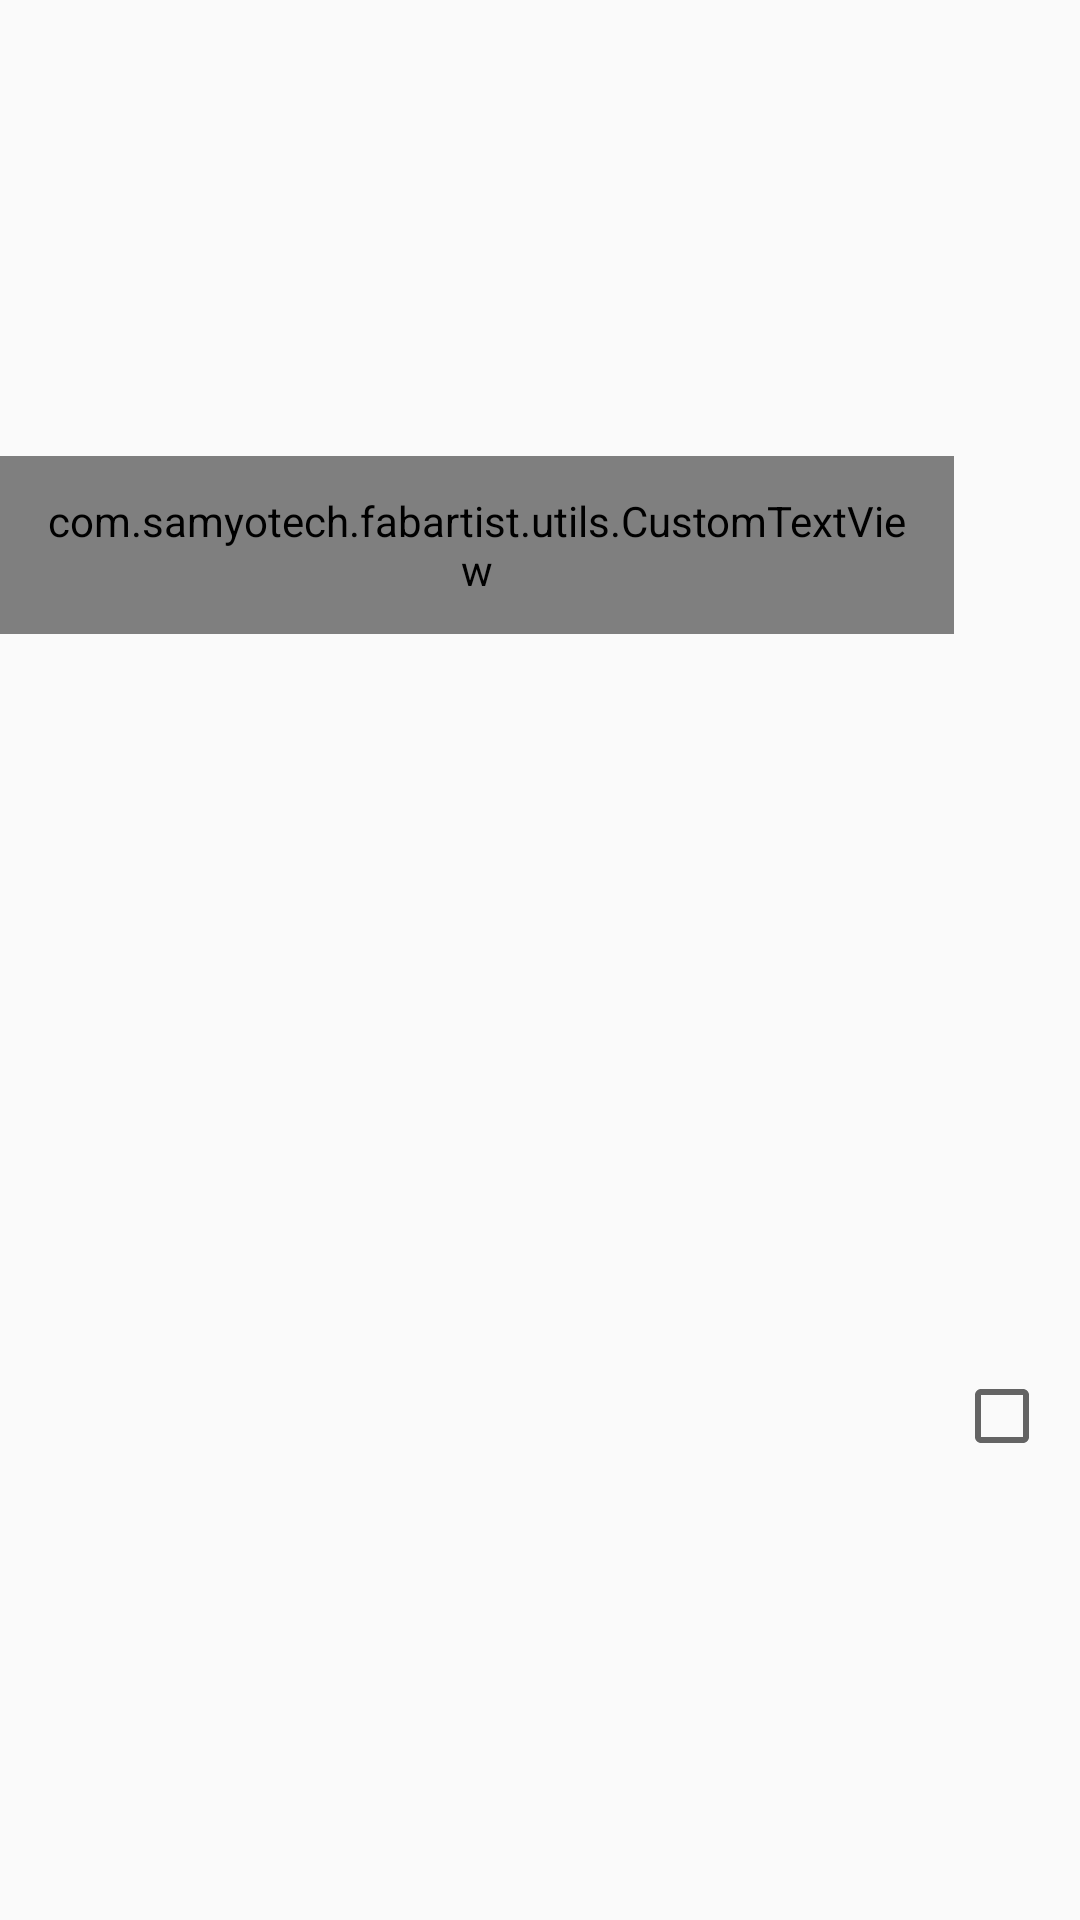

This screen was rendered from an Android layout file. Write that file and the resources it references.
<!-- AndroidManifest.xml: application theme AppTheme -->
<!-- res/layout/spinner_view_checkbox.xml -->
<?xml version="1.0" encoding="utf-8"?>
<RelativeLayout xmlns:android="http://schemas.android.com/apk/res/android"
    android:layout_width="match_parent"
    android:layout_height="wrap_content"
    android:gravity="center"
    android:orientation="horizontal">


    <com.samyotech.fabartist.utils.CustomTextView
        android:id="@+id/text1"
        android:layout_width="wrap_content"
        android:layout_height="wrap_content"
        android:layout_alignParentLeft="true"
        android:layout_toLeftOf="@+id/checkBox1"
        android:padding="12dp"
        android:text=""
        android:textSize="18sp" />

    <CheckBox
        android:id="@+id/checkBox1"
        android:layout_width="wrap_content"
        android:layout_height="wrap_content"
        android:layout_alignParentRight="true"
        android:layout_centerHorizontal="true"
        android:layout_centerVertical="true"
        android:layout_marginRight="10dp"
        android:gravity="center" />


</RelativeLayout>
<!-- resources referenced by this layout -->
<resources>
  <style name="AppTheme" parent="Theme.AppCompat.Light.NoActionBar">
          
          <item name="colorPrimary">@color/colorPrimary</item>
          <item name="colorPrimaryDark">@color/colorPrimaryDark</item>
          <item name="colorAccent">@color/colorAccent</item>
  
  
      </style>
  <color name="colorPrimary">#006bd4</color>
  <color name="colorPrimaryDark">#006bd4</color>
  <color name="colorAccent">#FF4081</color>
</resources>
